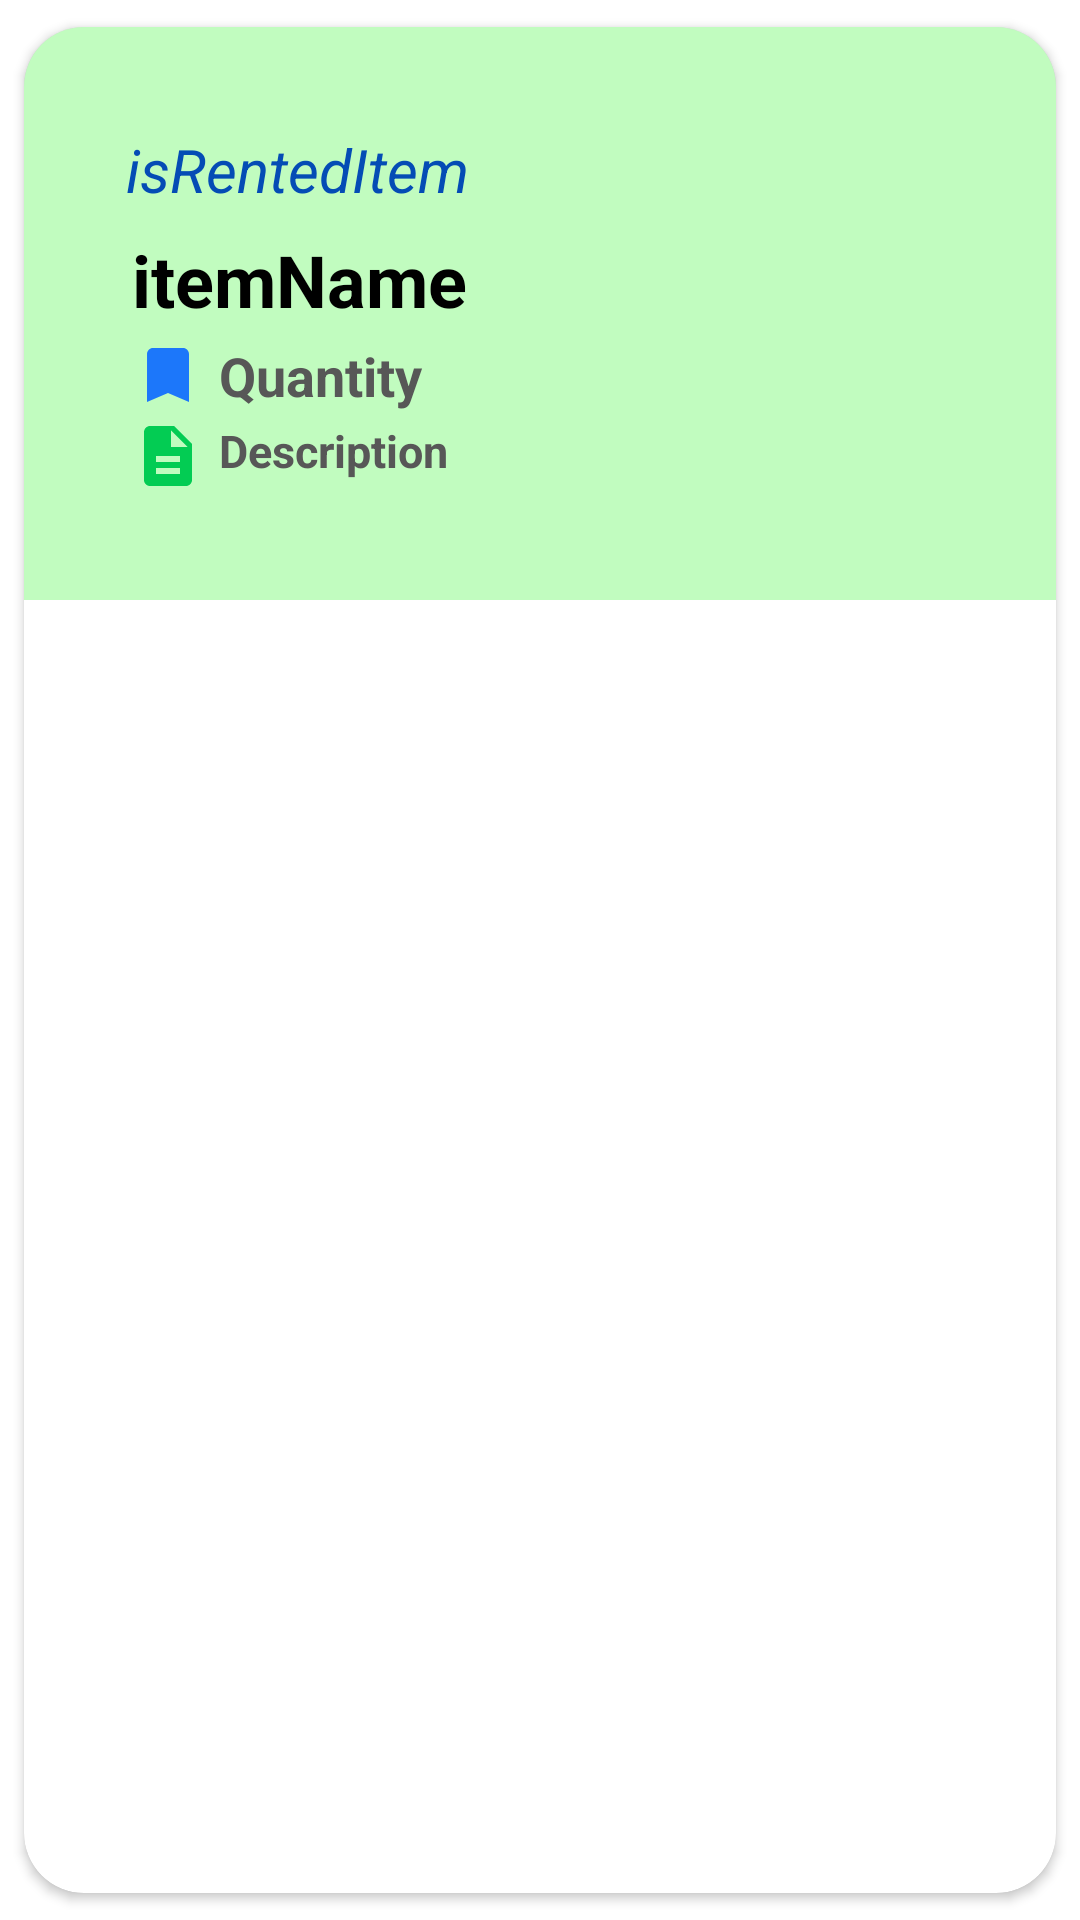

Layout XML and referenced resources for this Android screen:
<!-- AndroidManifest.xml: application theme Theme.NexTrip -->
<!-- res/layout/list_completed_backpack.xml -->
<?xml version="1.0" encoding="utf-8"?>
<androidx.cardview.widget.CardView
    android:id="@+id/backpackCard"
    xmlns:android="http://schemas.android.com/apk/res/android"
    xmlns:tools="http://schemas.android.com/tools"
    android:layout_width="match_parent"
    android:layout_height="wrap_content"
    xmlns:app="http://schemas.android.com/apk/res-auto"
    app:cardCornerRadius="20dp"

    app:cardUseCompatPadding="true"
    android:layout_marginTop="5dp"
    android:layout_marginStart="20dp"
    android:layout_marginEnd="20dp">

    <LinearLayout
        android:id="@+id/component_member"
        android:layout_width="match_parent"
        android:layout_height="wrap_content"
        android:background="#4008F303"
        android:orientation="horizontal">


        <LinearLayout
            android:id="@+id/linearlayout"
            android:layout_width="match_parent"
            android:layout_height="wrap_content"
            android:layout_margin="20dp"
            android:layout_weight="1"
            android:orientation="vertical"
            android:padding="10dp">

            <TextView
                android:id="@+id/list_item_txt_show_isrented"
                android:layout_width="match_parent"
                android:layout_height="wrap_content"
                android:layout_margin="4dp"
                android:text="@string/isrenteditem"
                android:textColor="#044CB5"
                android:textSize="20sp"
                android:textStyle="italic"
                 />

            <RelativeLayout
                android:layout_width="match_parent"
                android:layout_height="wrap_content"
                android:id="@+id/memberExpandRLayout"
                android:visibility="visible"
                >

                <TextView
                    android:id="@+id/list_item_txt_show_name"
                    android:layout_width="match_parent"
                    android:layout_height="wrap_content"
                    android:layout_marginStart="6dp"
                    android:layout_marginTop="3dp"
                    android:layout_marginEnd="6dp"
                    android:layout_marginBottom="6dp"
                    android:drawableLeft="@drawable/ic_baseline_shopping_bag_24"
                    android:drawablePadding="5dp"
                    android:text="itemName"
                    android:textColor="@android:color/black"
                    android:textSize="24sp"
                    android:textStyle="bold" />

                <TextView
                    android:id="@+id/list_item_txt_show_quantity"
                    android:layout_width="match_parent"
                    android:layout_height="wrap_content"
                    android:layout_marginStart="6dp"
                    android:layout_marginTop="39dp"
                    android:layout_marginEnd="6dp"
                    android:layout_marginBottom="6dp"
                    android:drawableLeft="@drawable/ic_quantity"
                    android:drawablePadding="5dp"
                    android:text="Quantity"
                    android:textColor="#575757"
                    android:textSize="18sp"
                    android:textStyle="bold" />

                <TextView
                    android:id="@+id/list_item_txt_show_description"
                    android:layout_width="match_parent"
                    android:layout_height="wrap_content"
                    android:layout_marginStart="6dp"
                    android:layout_marginTop="66dp"
                    android:layout_marginEnd="6dp"
                    android:layout_marginBottom="6dp"
                    android:drawableLeft="@drawable/ic_description"
                    android:drawablePadding="5dp"
                    android:text="Description"
                    android:textColor="#575757"
                    android:textSize="15sp"
                    android:textStyle="bold" />


            </RelativeLayout>


        </LinearLayout>



    </LinearLayout>
</androidx.cardview.widget.CardView>
<!-- resources referenced by this layout -->
<resources>
  <!-- drawable ic_description (drawable) -->
  <vector android:height="24dp" android:tint="#03CC53"
      android:viewportHeight="24" android:viewportWidth="24"
      android:width="24dp" xmlns:android="http://schemas.android.com/apk/res/android">
      <path android:fillColor="@android:color/white" android:pathData="M14,2L6,2c-1.1,0 -1.99,0.9 -1.99,2L4,20c0,1.1 0.89,2 1.99,2L18,22c1.1,0 2,-0.9 2,-2L20,8l-6,-6zM16,18L8,18v-2h8v2zM16,14L8,14v-2h8v2zM13,9L13,3.5L18.5,9L13,9z"/>
  </vector>
  <!-- drawable ic_quantity (drawable) -->
  <vector android:height="24dp" android:tint="#1C77FA"
      android:viewportHeight="24" android:viewportWidth="24"
      android:width="24dp" xmlns:android="http://schemas.android.com/apk/res/android">
      <path android:fillColor="@android:color/white" android:pathData="M17,3H7c-1.1,0 -1.99,0.9 -1.99,2L5,21l7,-3 7,3V5c0,-1.1 -0.9,-2 -2,-2z"/>
  </vector>
  <string name="isrenteditem">isRentedItem</string>
  <style name="Theme.NexTrip" parent="Theme.MaterialComponents.DayNight.NoActionBar">
          
          <item name="colorPrimary">@color/purple_500</item>
          <item name="colorPrimaryVariant">@color/purple_700</item>
          <item name="colorOnPrimary">@color/white</item>
          
          <item name="colorSecondary">@color/teal_200</item>
          <item name="colorSecondaryVariant">@color/teal_700</item>
          <item name="colorOnSecondary">@color/black</item>
          
          <item name="android:statusBarColor">?attr/colorPrimaryVariant</item>
          
      </style>
  <color name="purple_500">#0373F3</color>
  <color name="purple_700">#FF3700B3</color>
  <color name="white">#FFFFFFFF</color>
  <color name="teal_200">#FF03DAC5</color>
  <color name="teal_700">#FF018786</color>
  <color name="black">#FF000000</color>
</resources>
